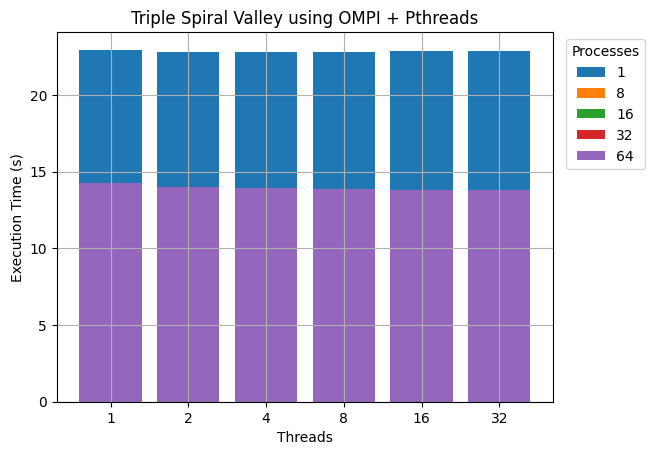

Source data for this figure (header and first rows):
Processes, Threads, Execution Time (s), Confidence Interval
1, 1, 22.95, 0.157
1, 2, 22.84, 0.00824
1, 4, 22.82, 0.0172
1, 8, 22.81, 0.00408
1, 16, 22.9, 0.0521
1, 32, 22.85, 0.00801
8, 1, 7.908, 0.0168
8, 2, 7.833, 0.0106
8, 4, 7.809, 0.0156
8, 8, 7.8, 0.0105
8, 16, 7.804, 0.0117
8, 32, 7.787, 0.00886
16, 1, 8.562, 0.0512
16, 2, 8.588, 0.0696
16, 4, 8.617, 0.0856
16, 8, 8.635, 0.0765
16, 16, 8.671, 0.0842
16, 32, 8.551, 0.0718
32, 1, 10.32, 0.0972
32, 2, 10.28, 0.108
32, 4, 10.32, 0.118
32, 8, 10.37, 0.119
32, 16, 10.26, 0.119
32, 32, 10.27, 0.124
64, 1, 14.29, 0.116
64, 2, 14.01, 0.0814
64, 4, 13.93, 0.0992
64, 8, 13.88, 0.0945
64, 16, 13.79, 0.0924
64, 32, 13.8, 0.0992
